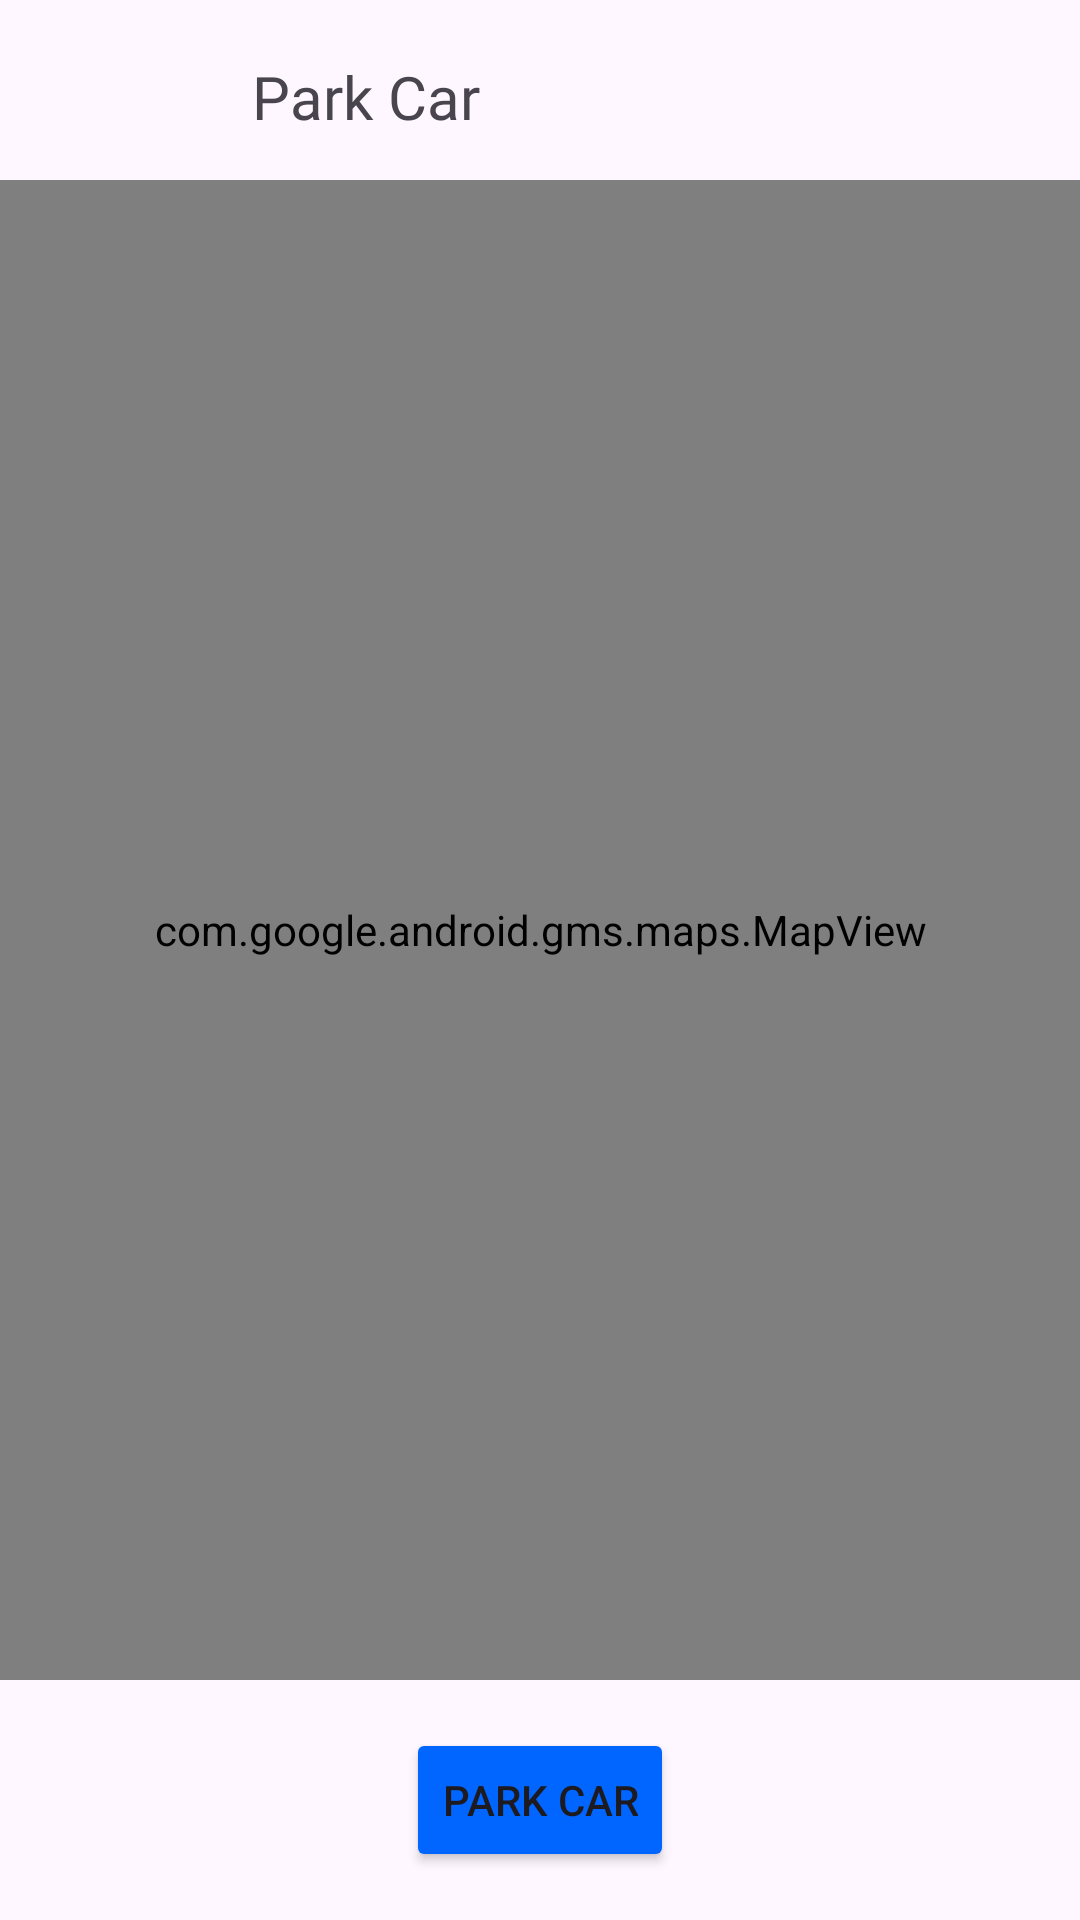

The Android layout XML behind this screen, and the referenced resources:
<!-- AndroidManifest.xml: application theme Theme.CarPlayTest -->
<!-- res/layout/activity_park_car.xml -->
<?xml version="1.0" encoding="utf-8"?>
<androidx.constraintlayout.widget.ConstraintLayout xmlns:android="http://schemas.android.com/apk/res/android"
    xmlns:app="http://schemas.android.com/apk/res-auto"
    xmlns:tools="http://schemas.android.com/tools"
    android:layout_width="match_parent"
    android:layout_height="match_parent"
    tools:context=".carparking.ParkCarActivity">

    <androidx.constraintlayout.widget.ConstraintLayout
        android:id="@+id/topBar"
        android:layout_width="match_parent"
        android:layout_height="60dp"
        app:layout_constraintBottom_toTopOf="@+id/body"
        app:layout_constraintTop_toTopOf="parent">

        <ImageView
            android:id="@+id/backArrow"
            android:layout_width="38dp"
            android:layout_height="38dp"
            android:layout_marginStart="12dp"
            android:src="@drawable/ic_backarrow"
            app:layout_constraintBottom_toBottomOf="parent"
            app:layout_constraintStart_toStartOf="parent"
            app:layout_constraintTop_toTopOf="parent" />

        <TextView
            android:id="@+id/title"
            android:layout_width="wrap_content"
            android:layout_height="wrap_content"
            android:layout_marginStart="34dp"
            android:layout_marginTop="4dp"
            android:fontFamily="@font/poppins_medium"
            android:text="Park Car"
            android:textSize="20sp"
            app:layout_constraintBottom_toBottomOf="parent"
            app:layout_constraintStart_toEndOf="@id/backArrow"
            app:layout_constraintTop_toTopOf="parent" />

    </androidx.constraintlayout.widget.ConstraintLayout>

    <androidx.constraintlayout.widget.ConstraintLayout
        android:id="@+id/body"
        android:layout_width="match_parent"
        android:layout_height="0dp"
        app:layout_constraintBottom_toBottomOf="parent"
        app:layout_constraintTop_toBottomOf="@id/topBar">

        <com.google.android.gms.maps.MapView
            android:id="@+id/mapView"
            android:layout_width="match_parent"
            android:layout_height="0dp"
            app:layout_constraintBottom_toTopOf="@id/parkCarButton"
            app:layout_constraintEnd_toEndOf="parent"
            app:layout_constraintStart_toStartOf="parent"
            app:layout_constraintTop_toTopOf="parent" />

        <Button
            android:id="@+id/parkCarButton"
            android:layout_width="wrap_content"
            android:layout_height="wrap_content"
            android:layout_margin="16dp"
            android:text="Park car"
            android:backgroundTint="@color/primary"
            app:layout_constraintTop_toBottomOf="@id/mapView"
            app:layout_constraintBottom_toBottomOf="parent"
            app:layout_constraintEnd_toEndOf="parent"
            app:layout_constraintStart_toStartOf="parent" />
    </androidx.constraintlayout.widget.ConstraintLayout>
</androidx.constraintlayout.widget.ConstraintLayout>
<!-- resources referenced by this layout -->
<resources>
  <color name="primary">#0066FF</color>
  <style name="Theme.CarPlayTest" parent="Base.Theme.CarPlayTest" />
  <style name="Base.Theme.CarPlayTest" parent="Theme.Material3.DayNight.NoActionBar">
          
          
      </style>
</resources>
